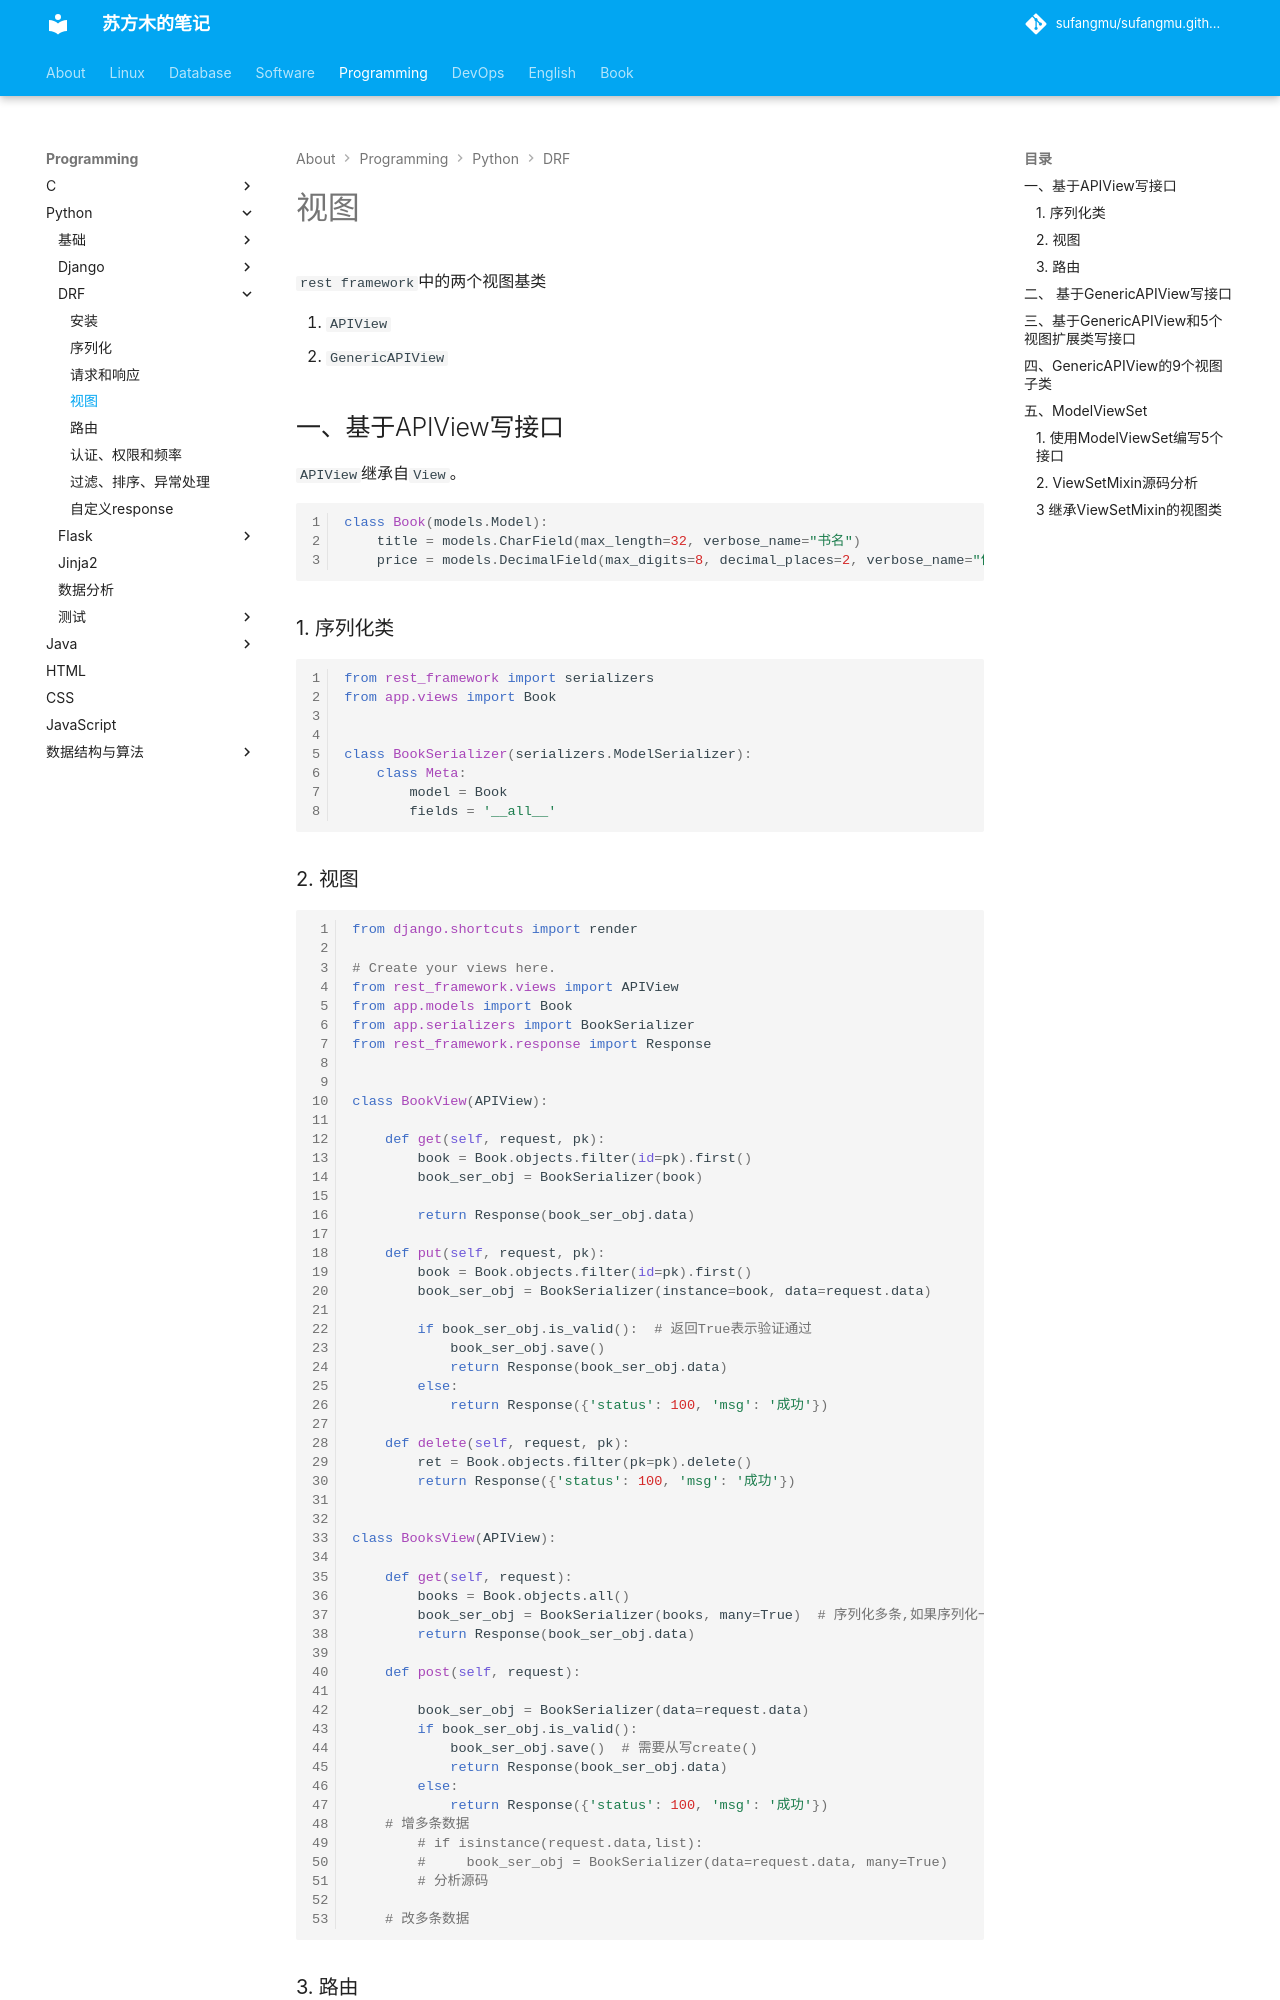

repository: sufangmu/sufangmu.github.io · page: programming/python/DRF/视图/index.html · generator: mkdocs

# 视图

`rest framework`中的两个视图基类

1. `APIView`
2. `GenericAPIView`

## 一、基于APIView写接口

`APIView`继承自`View`。

```python
class Book(models.Model):
    title = models.CharField(max_length=32, verbose_name="书名")
    price = models.DecimalField(max_digits=8, decimal_places=2, verbose_name="价格")
```

### 1. 序列化类

```python
from rest_framework import serializers
from app.views import Book


class BookSerializer(serializers.ModelSerializer):
    class Meta:
        model = Book
        fields = '__all__'
```

### 2. 视图

```python
from django.shortcuts import render

# Create your views here.
from rest_framework.views import APIView
from app.models import Book
from app.serializers import BookSerializer
from rest_framework.response import Response


class BookView(APIView):

    def get(self, request, pk):
        book = Book.objects.filter(id=pk).first()
        book_ser_obj = BookSerializer(book)

        return Response(book_ser_obj.data)
	
    def put(self, request, pk):
        book = Book.objects.filter(id=pk).first()
        book_ser_obj = BookSerializer(instance=book, data=request.data)

        if book_ser_obj.is_valid():  # 返回True表示验证通过
            book_ser_obj.save()
            return Response(book_ser_obj.data)
        else:
            return Response({'status': 100, 'msg': '成功'})

    def delete(self, request, pk):
        ret = Book.objects.filter(pk=pk).delete()
        return Response({'status': 100, 'msg': '成功'})


class BooksView(APIView):

    def get(self, request):
        books = Book.objects.all()
        book_ser_obj = BookSerializer(books, many=True)  # 序列化多条,如果序列化一条，不需要写
        return Response(book_ser_obj.data)

    def post(self, request):

        book_ser_obj = BookSerializer(data=request.data)
        if book_ser_obj.is_valid():
            book_ser_obj.save()  # 需要从写create()
            return Response(book_ser_obj.data)
        else:
            return Response({'status': 100, 'msg': '成功'})
	# 增多条数据
    	# if isinstance(request.data,list):
    	#	  book_ser_obj = BookSerializer(data=request.data, many=True)
        # 分析源码 
        
    # 改多条数据
```

### 3. 路由

```python
from django.conf.urls import url
from django.contrib import admin
from app import views

urlpatterns = [
    url(r'^admin/', admin.site.urls),
    url(r'^books/(?P<pk>\d)', views.BookView.as_view()),
    url(r'^books/', views.BooksView.as_view()),
]
```
